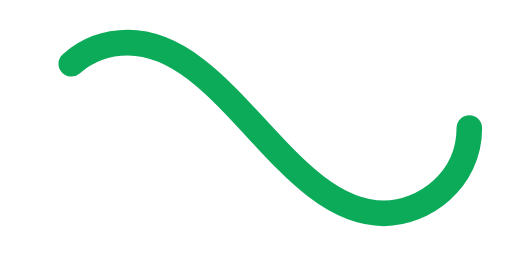
t = 0.00 s
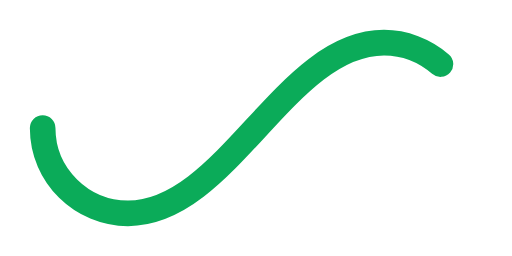
t = 0.50 s
t = 1.00 s: frame unchanged from t = 0.00 s, image omitted
t = 1.50 s: frame unchanged from t = 0.50 s, image omitted

The animated SVG that drew these frames (rendered in a browser with its animation timeline set to each time). Animation: 1 SMIL element (animate=1); one cycle of 2.00 s, repeats indefinitely.

﻿<svg xmlns='http://www.w3.org/2000/svg' viewBox='0 0 300 150'><path fill='none' stroke='#0BAB59' stroke-width='15' stroke-linecap='round' stroke-dasharray='300 385' stroke-dashoffset='0' d='M275 75c0 31-27 50-50 50-58 0-92-100-150-100-28 0-50 22-50 50s23 50 50 50c58 0 92-100 150-100 24 0 50 19 50 50Z'><animate attributeName='stroke-dashoffset' calcMode='spline' dur='2' values='685;-685' keySplines='0 0 1 1' repeatCount='indefinite'></animate></path></svg>